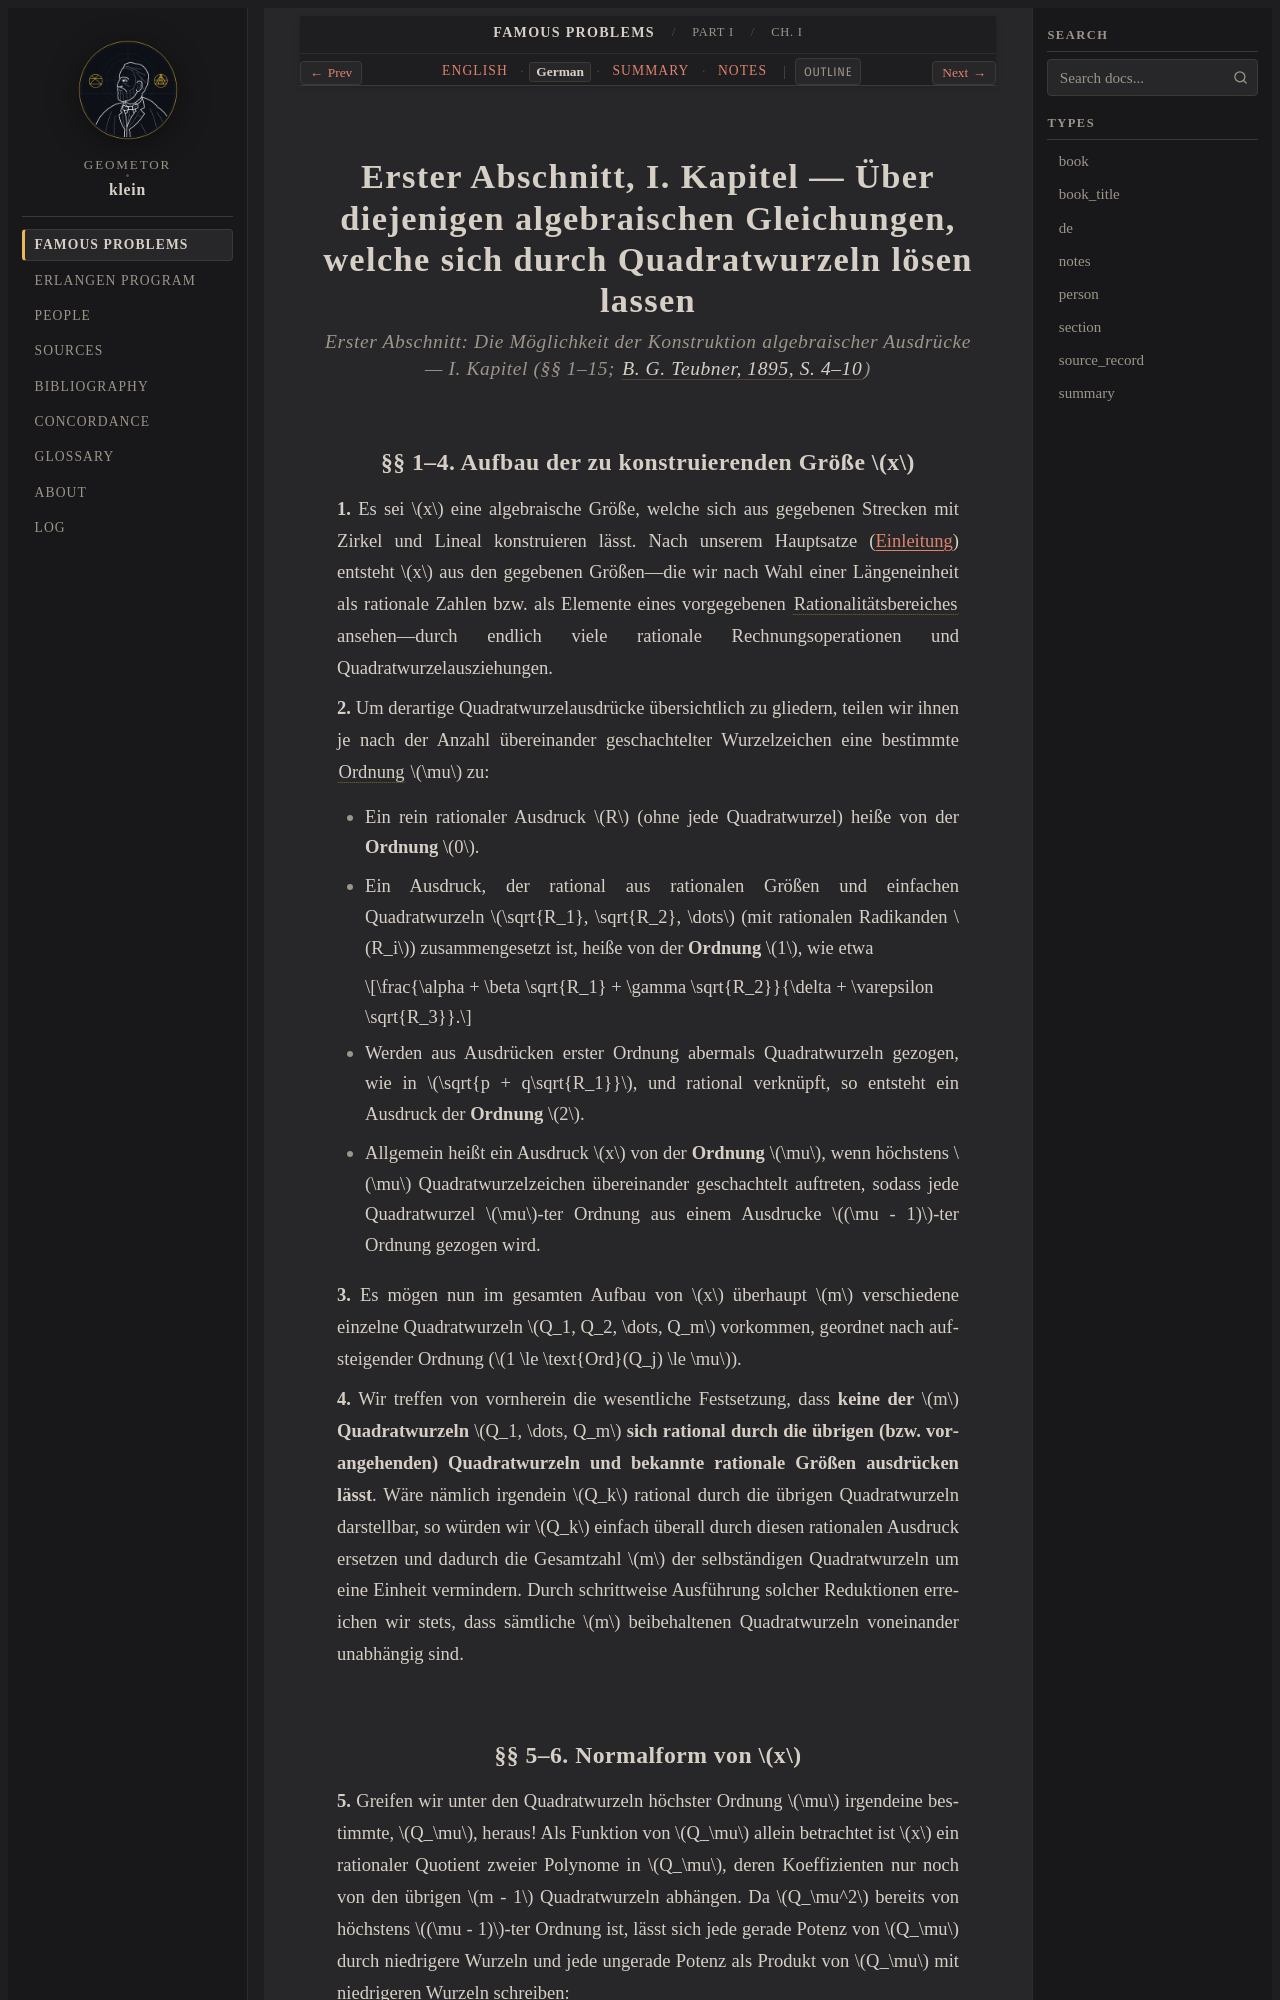

repository: geometor/klein · page: famous_problems/part_1/ch_01/de.html · generator: sphinx

:type: de
:title: I. Teil, Kap. I: Durch Quadratwurzeln lösbare Gleichungen (1895 Deutsch)
:layout: book
:canonical_id: Ch. I
:order: 1

.. _fp-part_1-ch_01-de:
.. _fp-part1-ch_01-de:
.. _fp-ch_01-de:
.. _fp-part1-ch1-square-roots-de:

Erster Abschnitt, I. Kapitel — Über diejenigen algebraischen Gleichungen, welche sich durch Quadratwurzeln lösen lassen
=======================================================================================================================

.. rubric:: Erster Abschnitt: Die Möglichkeit der Konstruktion algebraischer Ausdrücke — I. Kapitel (§§ 1–15; :cite:`B. G. Teubner, 1895, S. 4–10 <klein:1895>`)

§§ 1–4. Aufbau der zu konstruierenden Größe :math:`x`
-----------------------------------------------------

**1.** Es sei :math:`x` eine algebraische Größe, welche sich aus gegebenen Strecken mit Zirkel und Lineal konstruieren lässt. Nach unserem Hauptsatze (:ref:`Einleitung <fp-intro-de>`) entsteht :math:`x` aus den gegebenen Größen—die wir nach Wahl einer Längeneinheit als rationale Zahlen bzw. als Elemente eines vorgegebenen :term:`Rationalitätsbereiches <domain-of-rationality>` ansehen—durch endlich viele rationale Rechnungsoperationen und Quadratwurzelausziehungen.

**2.** Um derartige Quadratwurzelausdrücke übersichtlich zu gliedern, teilen wir ihnen je nach der Anzahl übereinander geschachtelter Wurzelzeichen eine bestimmte :term:`Ordnung <radical-order>` :math:`\mu` zu:

* Ein rein rationaler Ausdruck :math:`R` (ohne jede Quadratwurzel) heiße von der **Ordnung** :math:`0`.
* Ein Ausdruck, der rational aus rationalen Größen und einfachen Quadratwurzeln :math:`\sqrt{R_1}, \sqrt{R_2}, \dots` (mit rationalen Radikanden :math:`R_i`) zusammengesetzt ist, heiße von der **Ordnung** :math:`1`, wie etwa

  .. math::

     \frac{\alpha + \beta \sqrt{R_1} + \gamma \sqrt{R_2}}{\delta + \varepsilon \sqrt{R_3}}.

* Werden aus Ausdrücken erster Ordnung abermals Quadratwurzeln gezogen, wie in :math:`\sqrt{p + q\sqrt{R_1}}`, und rational verknüpft, so entsteht ein Ausdruck der **Ordnung** :math:`2`.
* Allgemein heißt ein Ausdruck :math:`x` von der **Ordnung** :math:`\mu`, wenn höchstens :math:`\mu` Quadratwurzelzeichen übereinander geschachtelt auftreten, sodass jede Quadratwurzel :math:`\mu`-ter Ordnung aus einem Ausdrucke :math:`(\mu - 1)`-ter Ordnung gezogen wird.

**3.** Es mögen nun im gesamten Aufbau von :math:`x` überhaupt :math:`m` verschiedene einzelne Quadratwurzeln :math:`Q_1, Q_2, \dots, Q_m` vorkommen, geordnet nach aufsteigender Ordnung (:math:`1 \le \text{Ord}(Q_j) \le \mu`).

**4.** Wir treffen von vornherein die wesentliche Festsetzung, dass **keine der** :math:`m` **Quadratwurzeln** :math:`Q_1, \dots, Q_m` **sich rational durch die übrigen (bzw. vorangehenden) Quadratwurzeln und bekannte rationale Größen ausdrücken lässt**. Wäre nämlich irgendein :math:`Q_k` rational durch die übrigen Quadratwurzeln darstellbar, so würden wir :math:`Q_k` einfach überall durch diesen rationalen Ausdruck ersetzen und dadurch die Gesamtzahl :math:`m` der selbständigen Quadratwurzeln um eine Einheit vermindern. Durch schrittweise Ausführung solcher Reduktionen erreichen wir stets, dass sämtliche :math:`m` beibehaltenen Quadratwurzeln voneinander unabhängig sind.
